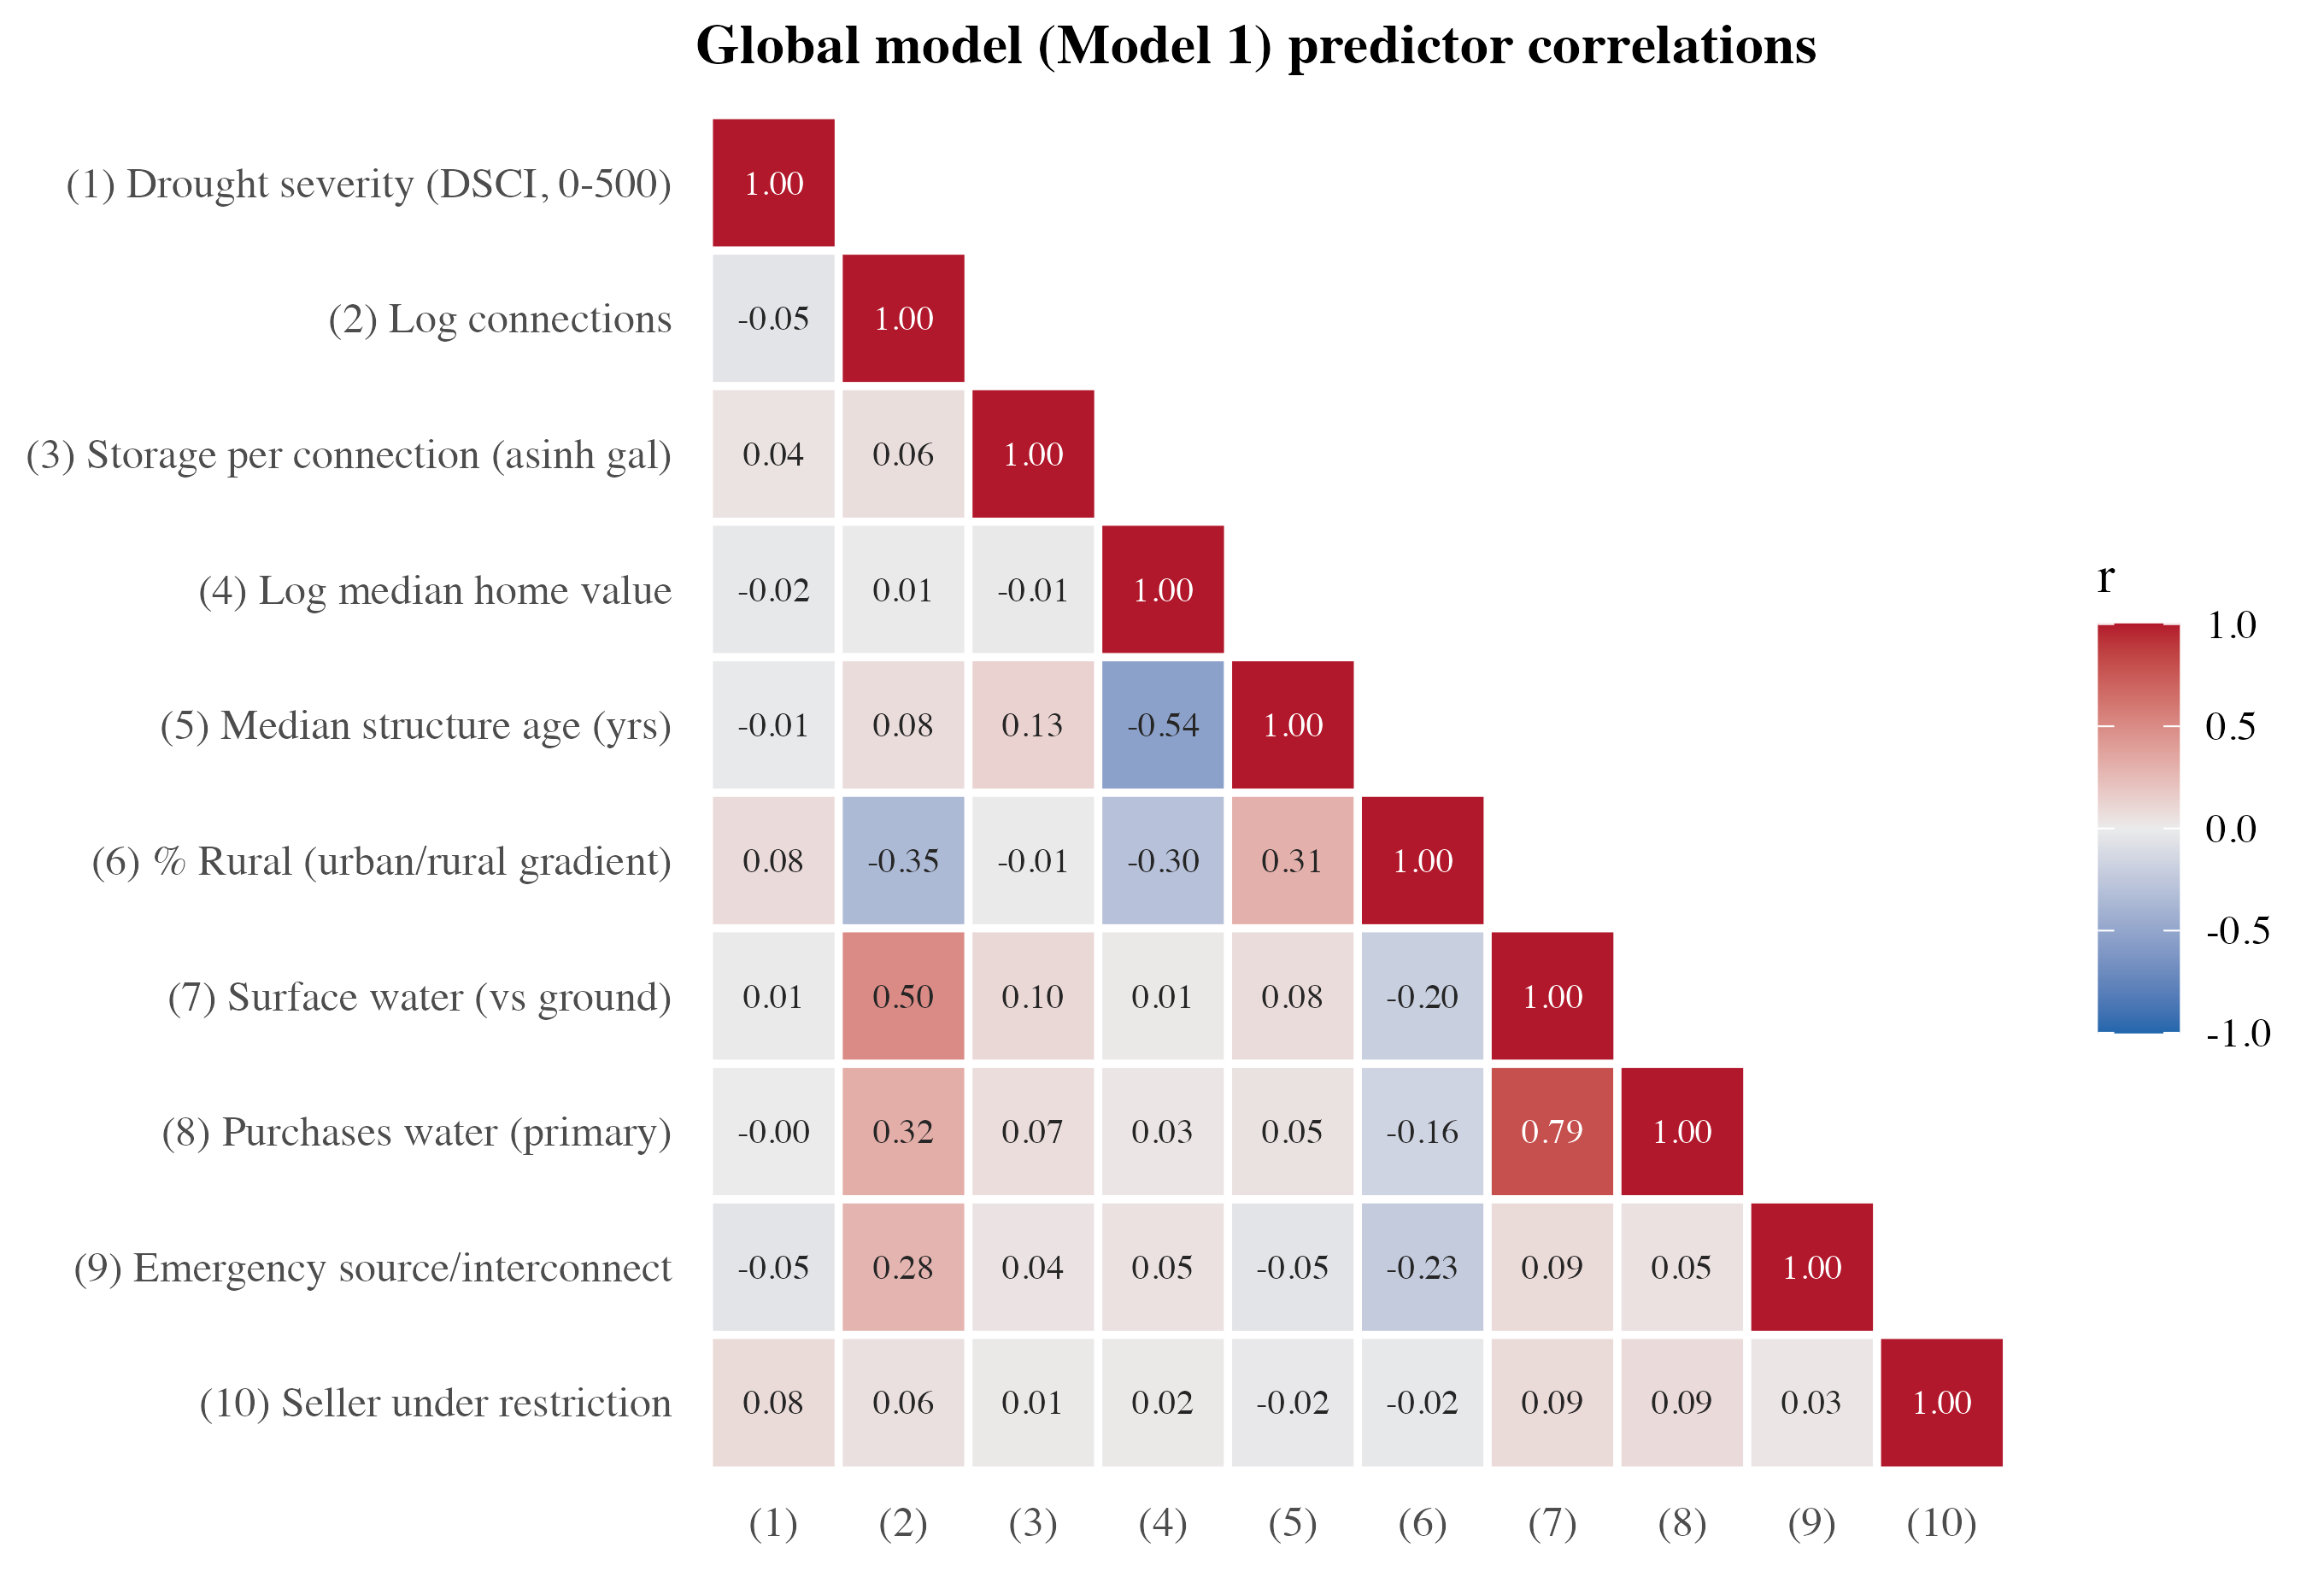

Values plotted in this chart, from the file beside it:
Variable, (1), (2), (3), (4), (5), (6), (7), (8), (9), (10)
(1) Drought severity (DSCI, 0-500), 1.00, , , , , , , , , 
(2) Log connections, -0.05, 1.00, , , , , , , , 
(3) Storage per connection (asinh gal), 0.04, 0.06, 1.00, , , , , , , 
(4) Log median home value, -0.02, 0.01, -0.01, 1.00, , , , , , 
(5) Median structure age (yrs), -0.01, 0.08, 0.13, -0.54, 1.00, , , , , 
(6) % Rural (urban/rural gradient), 0.08, -0.35, -0.01, -0.30, 0.31, 1.00, , , , 
(7) Surface water (vs ground), 0.01, 0.50, 0.10, 0.01, 0.08, -0.20, 1.00, , , 
(8) Purchases water (primary), -0.00, 0.32, 0.07, 0.03, 0.05, -0.16, 0.79, 1.00, , 
(9) Emergency source/interconnect, -0.05, 0.28, 0.04, 0.05, -0.05, -0.23, 0.09, 0.05, 1.00, 
(10) Seller under restriction, 0.08, 0.06, 0.01, 0.02, -0.02, -0.02, 0.09, 0.09, 0.03, 1.00
